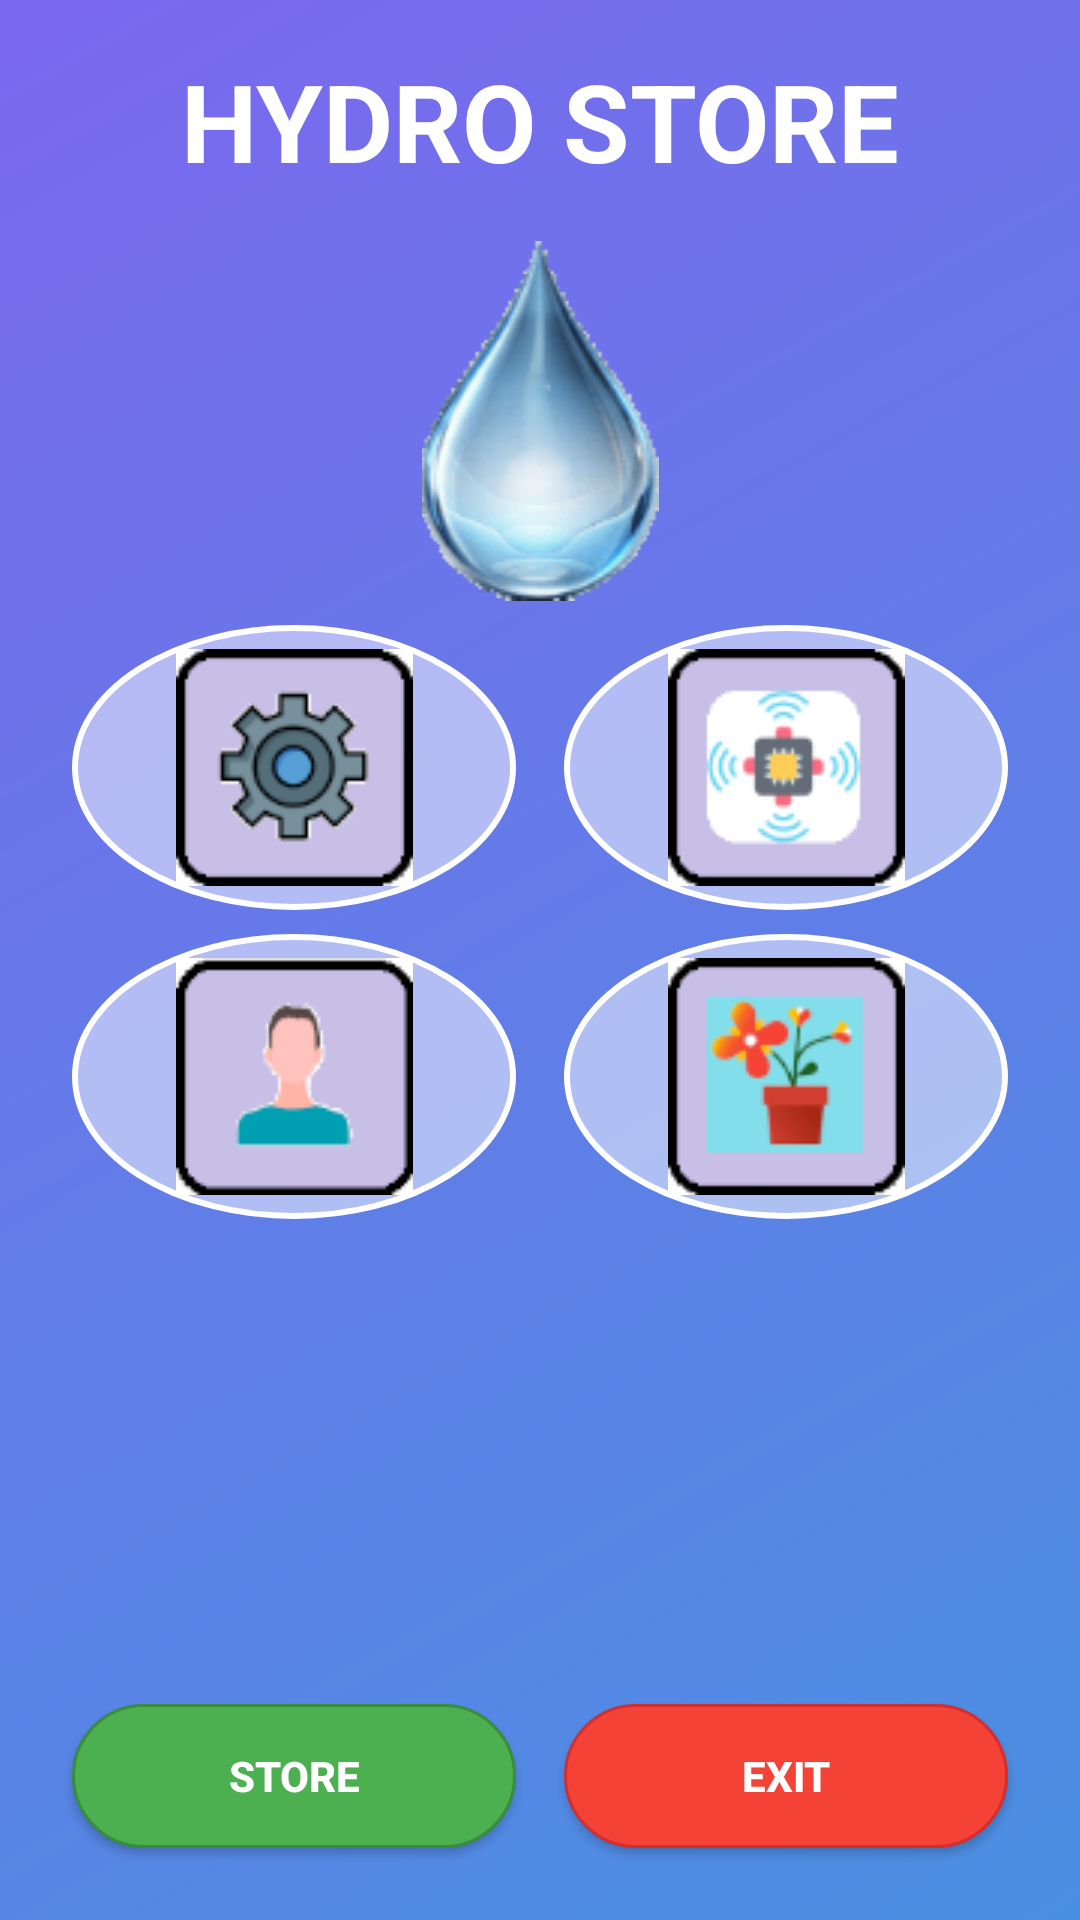

Produce the Android XML layout that renders to this screen, including the resource entries it uses.
<!-- AndroidManifest.xml: application theme Theme.AppCompat.Light.NoActionBar -->
<!-- res/layout/activity_main.xml -->
<androidx.constraintlayout.widget.ConstraintLayout
    xmlns:android="http://schemas.android.com/apk/res/android"
    xmlns:app="http://schemas.android.com/apk/res-auto"
    android:layout_width="match_parent"
    android:layout_height="match_parent"
    android:background="@drawable/background_gradient"
    android:padding="16dp">

    
    <TextView
        android:id="@+id/txtHydro"
        android:layout_width="wrap_content"
        android:layout_height="wrap_content"
        android:text="HYDRO STORE"
        android:textSize="36sp"
        android:textStyle="bold"
        android:textColor="#FFFFFF"
        app:layout_constraintTop_toTopOf="parent"
        app:layout_constraintStart_toStartOf="parent"
        app:layout_constraintEnd_toEndOf="parent"/>

    
    <ImageView
        android:id="@+id/imgWaterDrop"
        android:layout_width="120dp"
        android:layout_height="120dp"
        android:src="@drawable/water_drop"
        app:layout_constraintTop_toBottomOf="@id/txtHydro"
        app:layout_constraintStart_toStartOf="parent"
        app:layout_constraintEnd_toEndOf="parent"
        android:layout_marginTop="16dp"/>

    
    <ImageButton
        android:id="@+id/btnSettings"
        android:layout_width="0dp"
        android:layout_height="wrap_content"
        android:src="@drawable/im11"
        android:background="@drawable/button_circle"
        app:layout_constraintTop_toBottomOf="@id/imgWaterDrop"
        app:layout_constraintStart_toStartOf="parent"
        app:layout_constraintEnd_toStartOf="@id/btnSensors"
        app:layout_constraintHorizontal_weight="1"
        android:layout_margin="8dp"/>

    <ImageButton
        android:id="@+id/btnSensors"
        android:layout_width="0dp"
        android:layout_height="wrap_content"
        android:src="@drawable/im12"
        android:background="@drawable/button_circle"
        app:layout_constraintTop_toBottomOf="@id/imgWaterDrop"
        app:layout_constraintStart_toEndOf="@id/btnSettings"
        app:layout_constraintEnd_toEndOf="parent"
        app:layout_constraintHorizontal_weight="1"
        android:layout_margin="8dp"/>

    
    <ImageButton
        android:id="@+id/btnForYou"
        android:layout_width="0dp"
        android:layout_height="wrap_content"
        android:src="@drawable/im21"
        android:background="@drawable/button_circle"
        app:layout_constraintTop_toBottomOf="@id/btnSettings"
        app:layout_constraintStart_toStartOf="parent"
        app:layout_constraintEnd_toStartOf="@id/btnForYourPlants"
        app:layout_constraintHorizontal_weight="1"
        android:layout_margin="8dp"/>

    <ImageButton
        android:id="@+id/btnForYourPlants"
        android:layout_width="0dp"
        android:layout_height="wrap_content"
        android:src="@drawable/im22"
        android:background="@drawable/button_circle"
        app:layout_constraintTop_toBottomOf="@id/btnSensors"
        app:layout_constraintStart_toEndOf="@id/btnForYou"
        app:layout_constraintEnd_toEndOf="parent"
        app:layout_constraintHorizontal_weight="1"
        android:layout_margin="8dp"/>

    
    <Button
        android:id="@+id/btnStore"
        android:layout_width="0dp"
        android:layout_height="wrap_content"
        android:text="STORE"
        android:textStyle="bold"
        android:background="@drawable/button_green"
        android:textColor="#FFFFFF"
        app:layout_constraintBottom_toBottomOf="parent"
        app:layout_constraintStart_toStartOf="parent"
        app:layout_constraintEnd_toStartOf="@id/btnExit"
        app:layout_constraintHorizontal_weight="1"
        android:layout_margin="8dp"/>

    <Button
        android:id="@+id/btnExit"
        android:layout_width="0dp"
        android:layout_height="wrap_content"
        android:text="EXIT"
        android:textStyle="bold"
        android:background="@drawable/button_red"
        android:textColor="#FFFFFF"
        app:layout_constraintBottom_toBottomOf="parent"
        app:layout_constraintStart_toEndOf="@id/btnStore"
        app:layout_constraintEnd_toEndOf="parent"
        app:layout_constraintHorizontal_weight="1"
        android:layout_margin="8dp"/>

</androidx.constraintlayout.widget.ConstraintLayout>
<!-- resources referenced by this layout -->
<resources>
  <!-- drawable background_gradient (drawable) -->
  <?xml version="1.0" encoding="utf-8"?>
  <shape xmlns:android="http://schemas.android.com/apk/res/android"
      android:shape="rectangle">
  
      <gradient
          android:startColor="#4A90E2"
          android:endColor="#7B68EE"
          android:angle="135"
          android:type="linear" />
  
  </shape>
  <!-- drawable button_circle (drawable) -->
  <?xml version="1.0" encoding="utf-8"?>
  <shape xmlns:android="http://schemas.android.com/apk/res/android"
      android:shape="oval">
  
      <solid android:color="#80FFFFFF" />
  
      <stroke
          android:width="2dp"
          android:color="#FFFFFF" />
  
      <padding
          android:left="8dp"
          android:top="8dp"
          android:right="8dp"
          android:bottom="8dp" />
  
  </shape>
  <!-- drawable button_green (drawable) -->
  <?xml version="1.0" encoding="utf-8"?>
  <shape xmlns:android="http://schemas.android.com/apk/res/android"
      android:shape="rectangle">
  
      <solid android:color="#4CAF50" />
  
      <corners android:radius="25dp" />
  
      <stroke
          android:width="1dp"
          android:color="#388E3C" />
  
  </shape>
  <!-- drawable button_red (drawable) -->
  <?xml version="1.0" encoding="utf-8"?>
  <shape xmlns:android="http://schemas.android.com/apk/res/android"
      android:shape="rectangle">
  
      <solid android:color="#F44336" />
  
      <corners android:radius="25dp" />
  
      <stroke
          android:width="1dp"
          android:color="#D32F2F" />
  
  </shape>
  <!-- drawable im11: png bitmap (drawable, 9269 bytes) -->
  <!-- drawable im12: png bitmap (drawable, 8059 bytes) -->
  <!-- drawable im21: png bitmap (drawable, 6554 bytes) -->
  <!-- drawable im22: png bitmap (drawable, 8413 bytes) -->
  <!-- drawable water_drop: png bitmap (drawable, 10325 bytes) -->
</resources>
